Image classification data set "LeafDisease" (ArticleCodeHub/DeepEMPR on GitHub). Class labels (5): brown leaf spot, cercospora leaf spot, healthy leaf, leaf miner damage, rust disease.

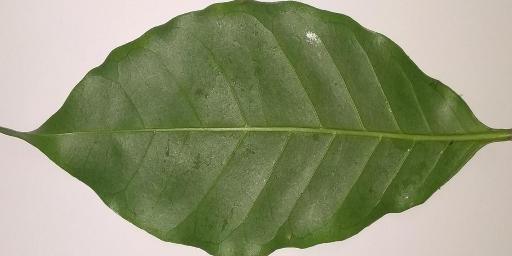
Label: healthy leaf

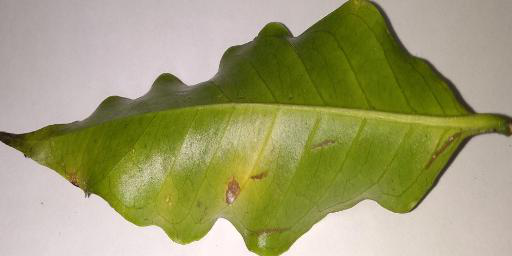
Label: cercospora leaf spot

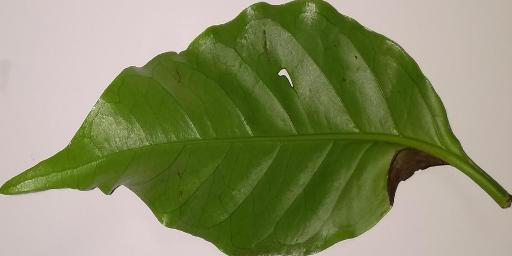
Label: brown leaf spot

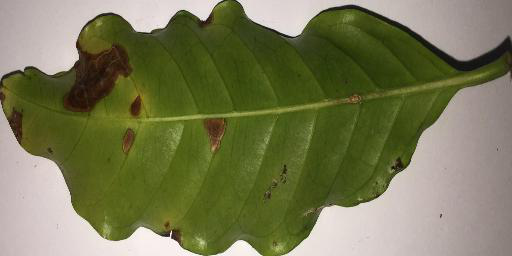
Label: leaf miner damage

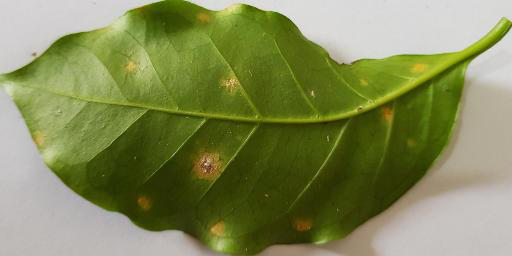
Label: rust disease

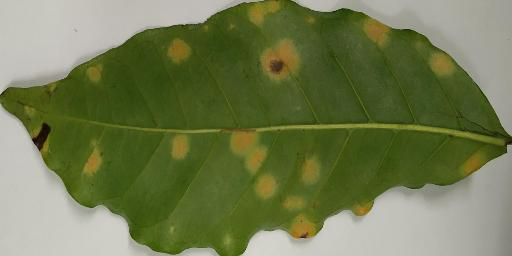
Label: rust disease
